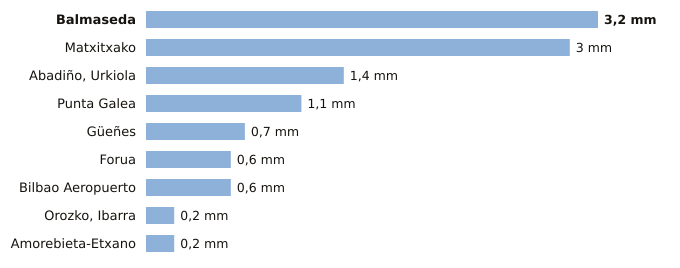

The table this chart was drawn from, first rows:
estacion, provincia, indicativo, mm_6_dias_anteriores, mm_hoy, mm_7_dias, horas_de_hoy
Balmaseda, Bizkaia, 1078C, 3.2, 0.0, 3.2, 6
Matxitxako, Bizkaia, 1057B, 3.0, 0.0, 3.0, 6
Abadiño, Urkiola, Bizkaia, 1069Y, 1.4, 0.0, 1.4, 4
Punta Galea, Bizkaia, 1059X, 1.1, 0.0, 1.1, 6
Güeñes, Bizkaia, 1078I, 0.7, 0.0, 0.7, 6
Forua, Bizkaia, 1056K, 0.6, 0.0, 0.6, 6
Bilbao Aeropuerto, Bizkaia, 1082, 0.6, 0.0, 0.6, 6
Orozko, Ibarra, Bizkaia, 1064L, 0.2, 0.0, 0.2, 6
Amorebieta-Etxano, Bizkaia, 1074C, 0.2, 0.0, 0.2, 6
